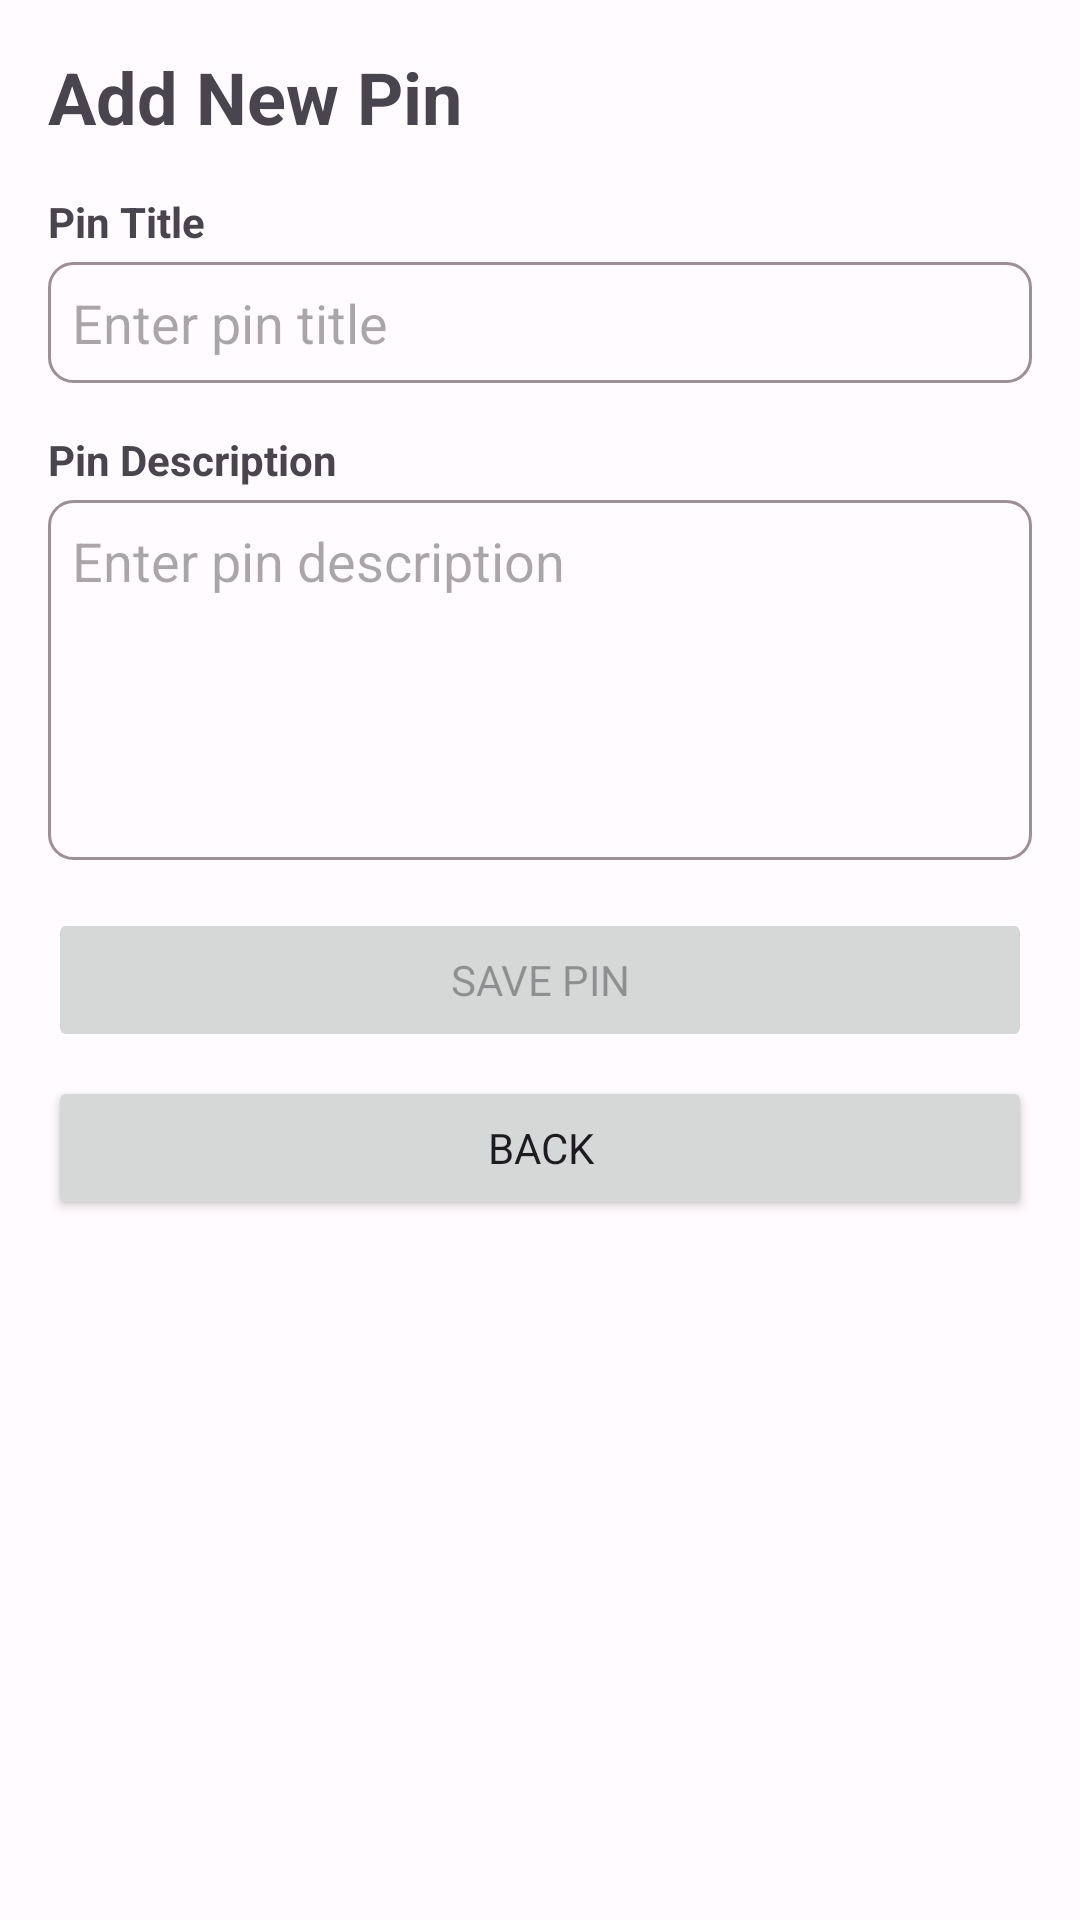

This screen was rendered from an Android layout file. Write that file and the resources it references.
<!-- AndroidManifest.xml: application theme Theme.Minipin -->
<!-- res/layout/activity_add_pin.xml -->
<?xml version="1.0" encoding="utf-8"?>
<LinearLayout xmlns:android="http://schemas.android.com/apk/res/android"
    android:layout_width="match_parent"
    android:layout_height="match_parent"
    android:orientation="vertical"
    android:padding="16dp">

    <TextView
        android:layout_width="match_parent"
        android:layout_height="wrap_content"
        android:text="Add New Pin"
        android:textSize="24sp"
        android:textStyle="bold"
        android:layout_marginBottom="16dp" />

    <TextView
        android:layout_width="match_parent"
        android:layout_height="wrap_content"
        android:text="Pin Title"
        android:textSize="14sp"
        android:textStyle="bold"
        android:layout_marginBottom="4dp" />

    <EditText
        android:id="@+id/etTitle"
        android:layout_width="match_parent"
        android:layout_height="wrap_content"
        android:hint="Enter pin title"
        android:inputType="text"
        android:layout_marginBottom="16dp"
        android:padding="8dp"
        android:background="@drawable/edit_text_background" />

    <TextView
        android:layout_width="match_parent"
        android:layout_height="wrap_content"
        android:text="Pin Description"
        android:textSize="14sp"
        android:textStyle="bold"
        android:layout_marginBottom="4dp" />

    <EditText
        android:id="@+id/etDescription"
        android:layout_width="match_parent"
        android:layout_height="120dp"
        android:hint="Enter pin description"
        android:inputType="textMultiLine"
        android:layout_marginBottom="16dp"
        android:padding="8dp"
        android:background="@drawable/edit_text_background"
        android:gravity="top" />

    <Button
        android:id="@+id/btnSubmit"
        android:layout_width="match_parent"
        android:layout_height="wrap_content"
        android:text="Save Pin"
        android:enabled="false" />

    <Button
        android:id="@+id/btnBack"
        android:layout_width="match_parent"
        android:layout_height="wrap_content"
        android:text="Back"
        android:layout_marginTop="8dp" />

</LinearLayout>
<!-- resources referenced by this layout -->
<resources>
  <style name="Theme.Minipin" parent="Base.Theme.Minipin" />
  <color name="md_theme_light_surface">#FFFBFE</color>
  <color name="md_theme_light_outline">#9E8F96</color>
  <color name="md_theme_light_primary">#D32F2F</color>
  <color name="md_theme_light_onPrimary">#FFFFFF</color>
  <color name="md_theme_light_primaryContainer">#FFCDD2</color>
  <color name="md_theme_light_onPrimaryContainer">#4D0B0B</color>
  <color name="md_theme_light_secondary">#F57C00</color>
  <color name="md_theme_light_onSecondary">#FFFFFF</color>
  <color name="md_theme_light_secondaryContainer">#FFE0B2</color>
  <color name="md_theme_light_onSecondaryContainer">#3B2000</color>
  <color name="md_theme_light_tertiary">#00897B</color>
  <color name="md_theme_light_onTertiary">#FFFFFF</color>
  <color name="md_theme_light_tertiaryContainer">#B2DFD3</color>
  <color name="md_theme_light_onTertiaryContainer">#002424</color>
  <color name="md_theme_light_background">#FFFBFE</color>
  <color name="md_theme_light_onSurface">#1F1A1D</color>
  <color name="md_theme_light_surfaceVariant">#F4ECEB</color>
  <color name="md_theme_light_onSurfaceVariant">#6E6670</color>
  <color name="error">#B3261E</color>
  <style name="TextAppearance.Minipin.LabelSmall" parent="TextAppearance.Material3.LabelSmall">
          <item name="android:textSize">12sp</item>
          <item name="android:textColor">@color/md_theme_light_onSurfaceVariant</item>
      </style>
  <style name="TextAppearance.Minipin.LabelMedium" parent="TextAppearance.Material3.LabelMedium">
          <item name="android:textSize">12sp</item>
          <item name="android:textColor">@color/md_theme_light_onSurfaceVariant</item>
      </style>
  <style name="TextAppearance.Minipin.BodySmall" parent="TextAppearance.Material3.BodySmall">
          <item name="android:textSize">12sp</item>
          <item name="android:textColor">@color/md_theme_light_onSurface</item>
      </style>
  <style name="TextAppearance.Minipin.BodyMedium" parent="TextAppearance.Material3.BodyMedium">
          <item name="android:textSize">14sp</item>
          <item name="android:textColor">@color/md_theme_light_onSurface</item>
      </style>
  <style name="TextAppearance.Minipin.BodyLarge" parent="TextAppearance.Material3.BodyLarge">
          <item name="android:textSize">16sp</item>
          <item name="android:textColor">@color/md_theme_light_onSurface</item>
      </style>
  <style name="TextAppearance.Minipin.HeadlineSmall" parent="TextAppearance.Material3.HeadlineSmall">
          <item name="android:textSize">24sp</item>
          <item name="android:textStyle">bold</item>
          <item name="android:textColor">@color/md_theme_light_onSurface</item>
      </style>
  <style name="TextAppearance.Minipin.HeadlineMedium" parent="TextAppearance.Material3.HeadlineMedium">
          <item name="android:textSize">28sp</item>
          <item name="android:textStyle">bold</item>
          <item name="android:textColor">@color/md_theme_light_onSurface</item>
      </style>
  <style name="TextAppearance.Minipin.HeadlineLarge" parent="TextAppearance.Material3.HeadlineLarge">
          <item name="android:textSize">32sp</item>
          <item name="android:textStyle">bold</item>
          <item name="android:textColor">@color/md_theme_light_onSurface</item>
      </style>
  <style name="Widget.Minipin.Button" parent="Widget.Material3.Button">
          <item name="android:textSize">14sp</item>
          <item name="android:textStyle">bold</item>
          <item name="android:paddingStart">24dp</item>
          <item name="android:paddingEnd">24dp</item>
          <item name="android:minHeight">48dp</item>
      </style>
  <style name="Widget.Minipin.Button.Outlined" parent="Widget.Material3.Button.OutlinedButton">
          <item name="android:textSize">14sp</item>
          <item name="android:textStyle">bold</item>
          <item name="android:paddingStart">24dp</item>
          <item name="android:paddingEnd">24dp</item>
          <item name="android:minHeight">48dp</item>
      </style>
</resources>
